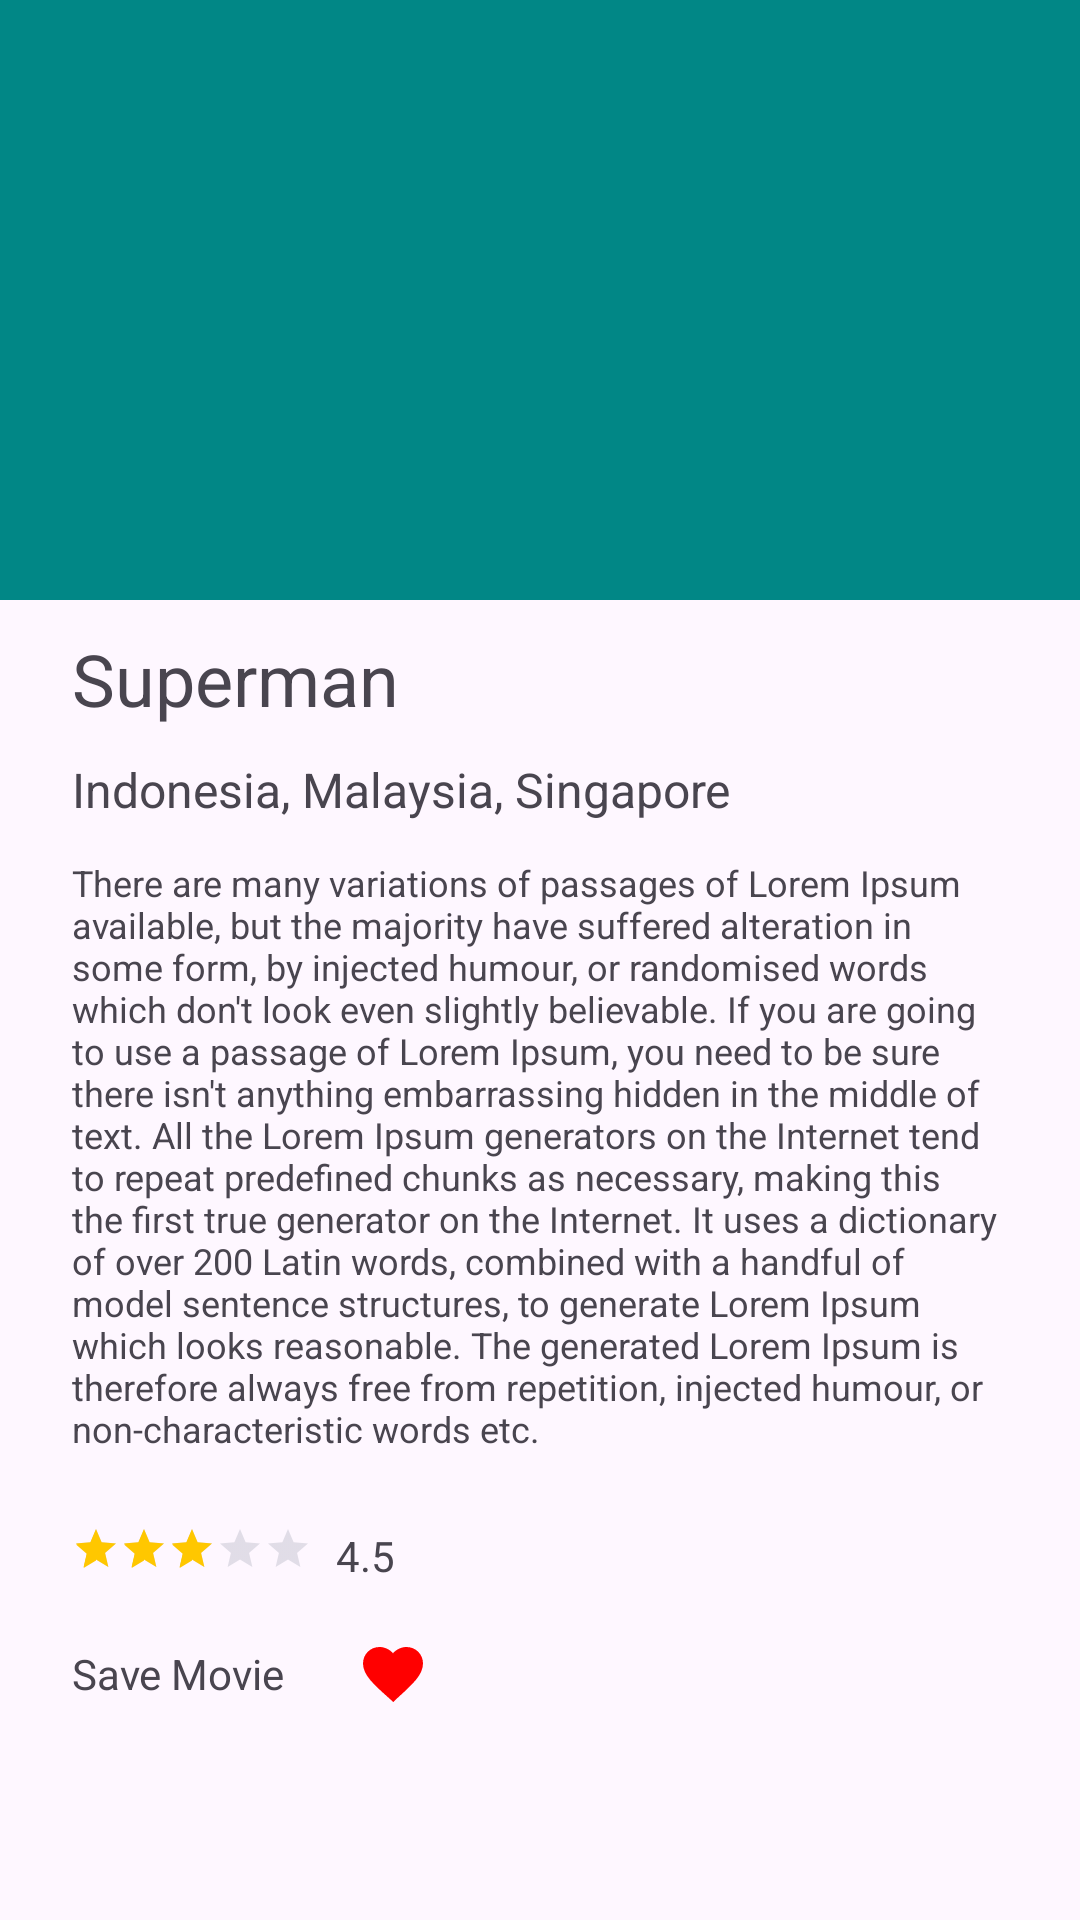

The Android layout XML behind this screen, and the referenced resources:
<!-- AndroidManifest.xml: application theme Theme.MovieAppCleanArchitecture -->
<!-- res/layout/activity_detail_movie.xml -->
<?xml version="1.0" encoding="utf-8"?>
<androidx.constraintlayout.widget.ConstraintLayout xmlns:android="http://schemas.android.com/apk/res/android"
    xmlns:app="http://schemas.android.com/apk/res-auto"
    xmlns:tools="http://schemas.android.com/tools"
    android:id="@+id/main"
    android:layout_width="match_parent"
    android:layout_height="match_parent"
    tools:context=".presentation.activities.DetailMovieActivity">


    <ImageView
        android:id="@+id/iv_movie_photo"
        android:layout_width="match_parent"
        android:layout_height="200dp"
        android:contentDescription="@string/foto_banner_movie"
        android:src="@color/design_default_color_secondary_variant"
        app:layout_constraintStart_toStartOf="parent"
        app:layout_constraintTop_toTopOf="parent" />

    <TextView
        android:id="@+id/tv_movie_name"
        android:layout_width="0dp"
        android:layout_height="wrap_content"
        android:layout_marginStart="24dp"
        android:layout_marginTop="10dp"
        android:layout_marginEnd="24dp"
        android:text="@string/title_movie"
        android:textSize="24sp"
        app:layout_constraintEnd_toEndOf="parent"
        app:layout_constraintStart_toStartOf="@+id/iv_movie_photo"
        app:layout_constraintTop_toBottomOf="@+id/iv_movie_photo" />

    <TextView
        android:id="@+id/tv_movie_country"
        android:layout_width="0dp"
        android:layout_height="wrap_content"
        android:layout_marginTop="10dp"
        android:text="@string/indonesia_malaysia_singapore"
        android:textSize="16sp"
        app:layout_constraintEnd_toEndOf="parent"
        app:layout_constraintStart_toStartOf="@+id/tv_movie_name"
        app:layout_constraintTop_toBottomOf="@+id/tv_movie_name" />

    <TextView
        android:id="@+id/tv_movie_description"
        android:layout_width="0dp"
        android:layout_height="wrap_content"
        android:layout_marginTop="12dp"
        android:text="@string/lorem_ipsum"
        android:textSize="12sp"
        app:layout_constraintEnd_toEndOf="@+id/tv_movie_name"
        app:layout_constraintStart_toStartOf="@+id/tv_movie_country"
        app:layout_constraintTop_toBottomOf="@+id/tv_movie_country" />

    <RatingBar
        android:id="@+id/ratingFood"
        style="@style/Widget.AppCompat.RatingBar.Small"
        android:layout_width="wrap_content"
        android:layout_height="wrap_content"
        android:layout_marginTop="24dp"
        android:numStars="5"
        android:rating="3"
        android:theme="@style/RatingBar"
        app:layout_constraintStart_toStartOf="@+id/tv_movie_description"
        app:layout_constraintTop_toBottomOf="@+id/tv_movie_description" />

    <TextView
        android:id="@+id/ratingNumber"
        android:layout_width="wrap_content"
        android:layout_height="wrap_content"
        android:layout_marginStart="8dp"
        android:layout_marginTop="4dp"
        android:text="@string/_4_5"
        app:layout_constraintBottom_toBottomOf="@+id/ratingFood"
        app:layout_constraintStart_toEndOf="@+id/ratingFood"
        app:layout_constraintTop_toTopOf="@+id/ratingFood" />

    <TextView
        android:id="@+id/saveDeleteText"
        android:layout_width="wrap_content"
        android:layout_height="wrap_content"
        android:layout_marginTop="24dp"
        android:text="@string/save_movie"
        app:layout_constraintStart_toStartOf="@+id/ratingFood"
        app:layout_constraintTop_toBottomOf="@+id/ratingFood" />

    <ImageView
        android:id="@+id/loveIcon"
        android:layout_width="wrap_content"
        android:layout_height="wrap_content"
        android:layout_marginStart="24dp"
        android:contentDescription="@string/save_button"
        app:layout_constraintBottom_toBottomOf="@+id/saveDeleteText"
        app:layout_constraintStart_toEndOf="@+id/saveDeleteText"
        app:layout_constraintTop_toTopOf="@+id/saveDeleteText"
        app:srcCompat="@drawable/ic_heart" />

</androidx.constraintlayout.widget.ConstraintLayout>
<!-- resources referenced by this layout -->
<resources>
  <!-- drawable ic_heart (drawable) -->
  <vector xmlns:android="http://schemas.android.com/apk/res/android"
      android:width="24dp"
      android:height="24dp"
      android:viewportWidth="24"
      android:viewportHeight="24">
      <path
          android:fillColor="#FF0000"
          android:pathData="M12.1,21.35l-1.45,-1.32C5.4,15.36 2,12.28 2,8.5
                            C2,5.42 4.42,3 7.5,3c1.74,0 3.41,0.81 4.5,2.09
                            C13.09,3.81 14.76,3 16.5,3
                            C19.58,3 22,5.42 22,8.5
                            c0,3.78 -3.4,6.86 -8.55,11.54l-1.35,1.31z"/>
  </vector>
  <string name="_4_5">4.5</string>
  <string name="foto_banner_movie">Foto Banner Movie</string>
  <string name="indonesia_malaysia_singapore">Indonesia, Malaysia, Singapore</string>
  <string name="lorem_ipsum">There are many variations of passages of Lorem Ipsum available, but the majority have suffered alteration in some form, by injected humour, or randomised words which don\'t look even slightly believable. If you are going to use a passage of Lorem Ipsum, you need to be sure there isn\'t anything embarrassing hidden in the middle of text. All the Lorem Ipsum generators on the Internet tend to repeat predefined chunks as necessary, making this the first true generator on the Internet. It uses a dictionary of over 200 Latin words, combined with a handful of model sentence structures, to generate Lorem Ipsum which looks reasonable. The generated Lorem Ipsum is therefore always free from repetition, injected humour, or non-characteristic words etc.</string>
  <string name="save_button">Save Button</string>
  <string name="save_movie">Save Movie</string>
  <string name="title_movie">Superman</string>
  <style name="RatingBar">
          <item name="colorControlNormal">@color/gray</item>
          <item name="colorControlActivated">@color/background</item>
      </style>
  <style name="Theme.MovieAppCleanArchitecture" parent="Base.Theme.MovieAppCleanArchitecture" />
  <color name="gray">#8d92a3</color>
  <color name="background">#ffc700</color>
  <style name="Base.Theme.MovieAppCleanArchitecture" parent="Theme.Material3.DayNight.NoActionBar">
          
          
      </style>
</resources>
